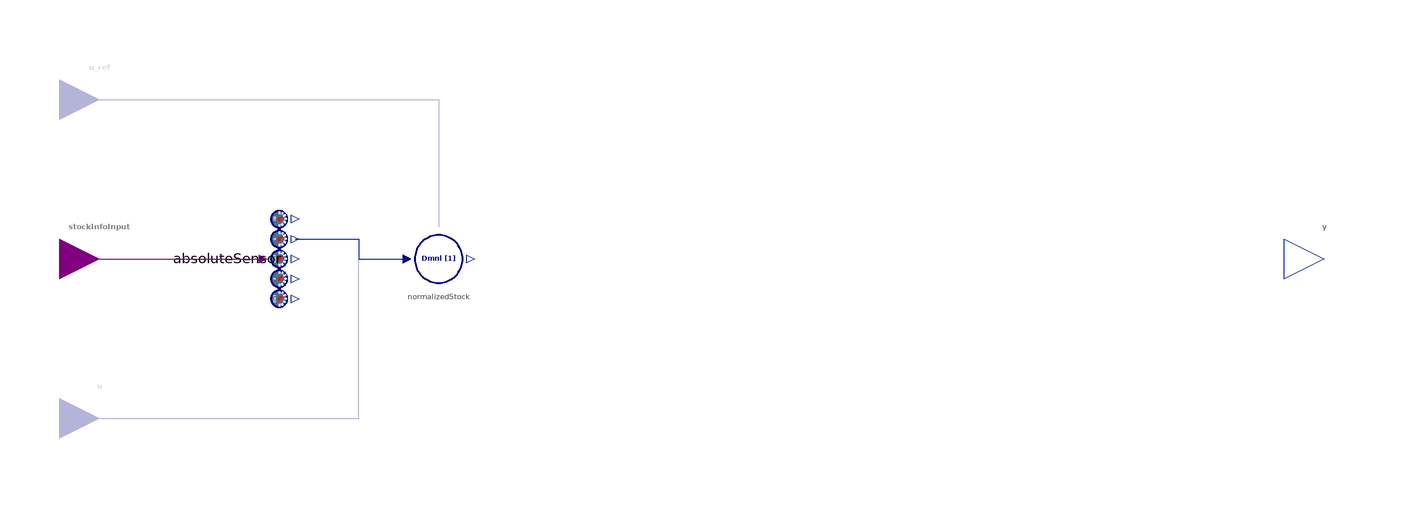

Above is the diagram view of the following Modelica model: its components placed by their Placement annotations and its connect equations drawn as lines.

partial block Lookup "Partial lookup for causal loop diagramming"
  extends Interfaces.Basics.OutputTypeChoice;
  Connectors.StockInfoInput stockInfoInput if hasStockInfoInput annotation(Placement(visible = true, transformation(origin = {-145, 0}, extent = {{-10, -10}, {10, 10}}, rotation = 0), iconTransformation(origin = {-100, 0}, extent = {{-10, -10}, {10, 10}}, rotation = 0)));
  Connectors.RealInput u_ref if not hasConstantReference "Reference value for stock" annotation(Placement(visible = true, transformation(origin = {-145, 40}, extent = {{-10, -10}, {10, 10}}, rotation = 0), iconTransformation(origin = {-100, -50}, extent = {{-10, 10}, {10, -10}}, rotation = 90)));
  RealOutput y "Output of output type" annotation(Placement(visible = true, transformation(origin = {162.085, 0}, extent = {{-10, -10}, {10, 10}}, rotation = 0), iconTransformation(origin = {10, 0}, extent = {{-10, -10}, {10, 10}}, rotation = 0)));
  replaceable type ReferenceType = Unspecified constrainedby Unspecified "Type choice for the reference value" annotation(choicesAllMatching = true);
  parameter String pol = "±" "Polarity" annotation(choices(choice = "+", choice = "–", choice = "±"));
  parameter ReferenceType referenceValue(min = 0) = 1 "Constant reference value to normalize input" annotation(Dialog(enable = hasConstantReference));
  parameter Boolean hasConstantReference = true "= true, if the reference value is given by a constant parameter" annotation(Evaluate = true, Dialog(group = "Structural Parameters"));
  parameter Boolean hasStockInfoInput = true "= true, if the input is given by the input connector u instead of stockInfoInput" annotation(Evaluate = true, Dialog(group = "Structural Parameters"));
  Connectors.RealInput u if not hasStockInfoInput "Input for lookup (optional)" annotation(Placement(visible = true, transformation(origin = {-145, -40}, extent = {{-10, -10}, {10, 10}}, rotation = 0), iconTransformation(origin = {-100, 0}, extent = {{-10, 10}, {10, -10}}, rotation = 0)));
protected
  Converters.DmnlInput normalizedStock(hasConstantReference = hasConstantReference, referenceValue = referenceValue) annotation(Placement(visible = true, transformation(origin = {-60, -0}, extent = {{-10, -10}, {10, 10}}, rotation = 0)));
  Sensors.AbsoluteSensor absoluteSensor if hasStockInfoInput annotation(Placement(visible = true, transformation(origin = {-100, 0}, extent = {{-10, -10}, {10, 10}}, rotation = -90)));
equation
  connect(stockInfoInput, absoluteSensor.u_stockInfo) annotation(Line(visible = true, origin = {-124.5, 0}, points = {{-20.5, 0}, {20.5, 0}}, color = {128, 0, 128}));
  connect(absoluteSensor.stock, normalizedStock.u) annotation(Line(visible = true, origin = {-81, 2.476}, points = {{-15, 2.475}, {1, 2.475}, {1, -2.476}, {13, -2.476}}, color = {1, 37, 163}));
  connect(u_ref, normalizedStock.u_reference) annotation(Line(visible = true, origin = {-88.333, 29.333}, points = {{-56.667, 10.667}, {28.333, 10.667}, {28.333, -21.333}}, color = {0, 0, 128}));
  assert(referenceValue > 0, "The reference value for normalization needs to be larger than zero");
  connect(u, normalizedStock.u) annotation(Line(visible = true, origin = {-93.25, -20}, points = {{-51.75, -20}, {13.25, -20}, {13.25, 20}, {25.25, 20}}, color = {0, 0, 128}));
  annotation(Documentation(revisions = "<html>
<ul>
<li>Introduced in v2.0.0.</li>
</ul>
</html>", info = "<html>
<p class=\"aside\">This information is part of the Business Simulation&nbsp;Library (BSL). Please support this work and <a href=\"https://www.paypal.com/donate/?hosted_button_id=GXVZT8LD7CFXN\" style=\"font-weight:bold; color:orange; text-decoration:none;\">&#9658;&nbsp;donate</a>.</p>
<p>Partial class to be used for <em>extensions</em> within <em>lookup</em> classes.</p>
<p>The input can be given using a <code>StockInfoInput</code> connector (in which case the stock value will be used) or using the input <stong>u</strong> depending upon the structural parameter <code>hasStockInfoInput</code>.</p>
<p>The input will be <em>normalized</em>(→<a href=\"modelica://BusinessSimulation.Converters.DmnlInput\"><code>DmnlInput</code></a>) using either the parameter <code>referenceValue</code> (default = 1) or the optional input <strong>u_ref</strong>.
<h4>Notes</h4>
<p>The normalization will return zero if the reference value given (parameter or input connector) is zero.</p>
<h4>Implementation</h4>
<p>
<table width = \"600\" cellspacing=\"0\" cellpadding=\"2\"><caption align=\"bottom\">DiagramView</caption>
<tbody>
<tr>
<td><img src=\"modelica://BusinessSimulation/Resources/Images/Interfaces/PartialCLD/Lookup/ModelDiagram.png\" alt=\"ModelDiagram.png\"></td>
</tr>
</tbody>
</table>
</p>
</html>"), Icon(coordinateSystem(extent = {{-100, -100}, {100, 100}}, preserveAspectRatio = true, initialScale = 0.1, grid = {10, 10}), graphics = {Text(visible = true, origin = {0, 30}, textColor = {0, 0, 128}, extent = {{-45, -6}, {45, 6}}, textString = "%pol", fontName = "Lato")}), Diagram(coordinateSystem(extent = {{-150, -90}, {150, 90}}, preserveAspectRatio = true, initialScale = 0.1, grid = {5, 5})));
end Lookup;